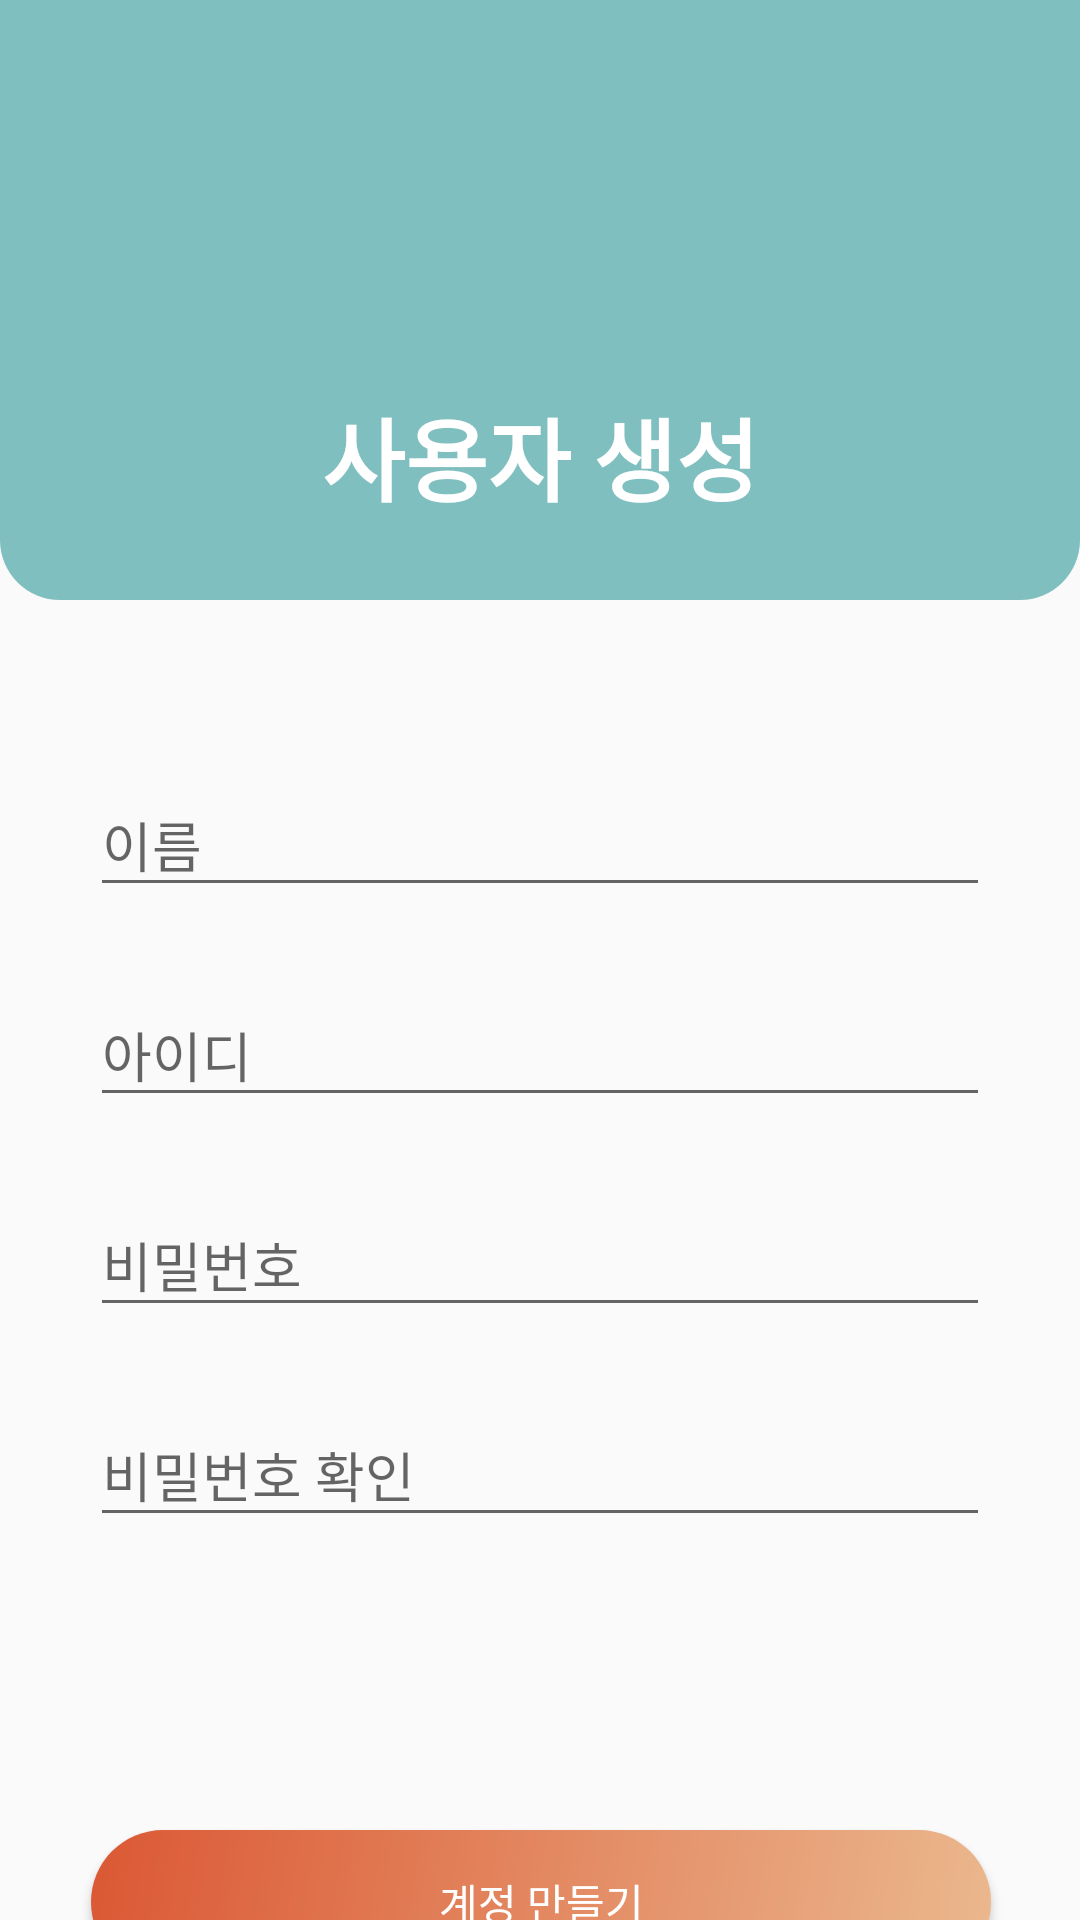

Layout XML and referenced resources for this Android screen:
<!-- AndroidManifest.xml: application theme AppTheme -->
<!-- res/layout/activity_create_user.xml -->
<?xml version="1.0" encoding="utf-8"?>
<androidx.constraintlayout.widget.ConstraintLayout xmlns:android="http://schemas.android.com/apk/res/android"
    xmlns:app="http://schemas.android.com/apk/res-auto"
    xmlns:tools="http://schemas.android.com/tools"
    android:layout_width="match_parent"
    android:layout_height="match_parent"
    tools:context=".Create_user_Activity"
    >

    <androidx.constraintlayout.widget.ConstraintLayout
        android:id="@+id/constraintLayout"
        android:layout_width="match_parent"
        android:layout_height="200dp"
        android:background="@drawable/xml_title_bg_rad"
        app:layout_constraintEnd_toEndOf="parent"
        app:layout_constraintStart_toStartOf="parent"
        app:layout_constraintTop_toTopOf="parent">

        <ImageView
            android:id="@+id/img_lgn_title"
            android:layout_width="70dp"
            android:layout_height="70dp"
            android:layout_marginTop="25dp"
            android:transitionName="main_title_img"
            app:layout_constraintLeft_toLeftOf="parent"
            app:layout_constraintRight_toRightOf="parent"
            app:layout_constraintTop_toTopOf="parent"
            app:srcCompat="@drawable/ico_title" />
    </androidx.constraintlayout.widget.ConstraintLayout>


    <TextView
        android:id="@+id/lgn_main_tile"
        android:layout_width="wrap_content"
        android:layout_height="wrap_content"
        android:layout_marginTop="130dp"
        android:fontFamily="@font/nanum_exbold"
        android:text="사용자 생성"
        android:textColor="#ffffff"
        android:textSize="30dp"
        android:transitionName="main_title_transitions"
        android:textStyle="bold"
        app:layout_constraintLeft_toLeftOf="parent"
        app:layout_constraintRight_toRightOf="parent"
        app:layout_constraintTop_toTopOf="parent" />


    <com.google.android.material.textfield.TextInputLayout
        android:id="@+id/input_name_layout"
        android:layout_width="300dp"
        android:layout_height="wrap_content"
        android:layout_marginTop="250dp"
        app:layout_constraintLeft_toLeftOf="parent"
        app:layout_constraintRight_toRightOf="parent"
        app:layout_constraintTop_toTopOf="parent">

        <com.google.android.material.textfield.TextInputEditText
            android:id="@+id/input_name"
            android:layout_width="match_parent"
            android:layout_height="match_parent"
            android:hint="이름"
            android:inputType="text" />
    </com.google.android.material.textfield.TextInputLayout>

    <com.google.android.material.textfield.TextInputLayout
        android:id="@+id/input_create_id_layout"
        android:layout_width="300dp"
        android:layout_height="wrap_content"
        android:layout_marginTop="320dp"
        app:layout_constraintLeft_toLeftOf="parent"
        app:layout_constraintRight_toRightOf="parent"
        app:layout_constraintTop_toTopOf="parent">

        <com.google.android.material.textfield.TextInputEditText
            android:id="@+id/input_create_id"
            android:layout_width="match_parent"
            android:layout_height="match_parent"
            android:hint="아이디"
            android:inputType="text" />
    </com.google.android.material.textfield.TextInputLayout>

    <com.google.android.material.textfield.TextInputLayout
        android:id="@+id/input_create_pw_layout"
        android:layout_width="300dp"
        android:layout_height="wrap_content"
        android:layout_marginTop="390dp"
        app:layout_constraintLeft_toLeftOf="parent"
        app:layout_constraintRight_toRightOf="parent"
        app:layout_constraintTop_toTopOf="parent">

        <com.google.android.material.textfield.TextInputEditText
            android:id="@+id/input_create_pw"
            android:layout_width="match_parent"
            android:layout_height="match_parent"
            android:hint="비밀번호"
            android:inputType="textPassword" />
    </com.google.android.material.textfield.TextInputLayout>

    <com.google.android.material.textfield.TextInputLayout
        android:id="@+id/input_create_pw_chk_layout"
        android:layout_width="300dp"
        android:layout_height="wrap_content"
        android:layout_marginTop="460dp"
        app:layout_constraintLeft_toLeftOf="parent"
        app:layout_constraintRight_toRightOf="parent"
        app:layout_constraintTop_toTopOf="parent">

        <com.google.android.material.textfield.TextInputEditText
            android:id="@+id/input_create_pw_chk"
            android:layout_width="match_parent"
            android:layout_height="match_parent"
            android:hint="비밀번호 확인"
            android:inputType="text" />
    </com.google.android.material.textfield.TextInputLayout>

    <Button
        android:id="@+id/btn_create_user"
        android:layout_width="300dp"
        android:layout_height="wrap_content"
        android:layout_marginTop="610dp"
        android:background="@drawable/xml_btn_round"
        android:fontFamily="@font/nanum_exbold"
        android:text="계정 만들기"
        android:textAllCaps="false"
        android:textColor="#ffff"
        android:transitionName="btn_create_user_transitions"
        app:layout_constraintHorizontal_bias="0.505"
        app:layout_constraintLeft_toLeftOf="parent"
        app:layout_constraintRight_toRightOf="parent"
        app:layout_constraintTop_toTopOf="parent" />
</androidx.constraintlayout.widget.ConstraintLayout>
<!-- resources referenced by this layout -->
<resources>
  <!-- drawable xml_btn_round (drawable) -->
  <?xml version="1.0" encoding="utf-8"?>
  <shape
      xmlns:android="http://schemas.android.com/apk/res/android"
      android:shape="rectangle">
      <corners android:radius="50dp"/>
      <gradient
          android:angle="135"
          android:endColor="#DB5834"
          android:startColor="#EBB88E"
          android:type="linear" />
      <stroke
          android:color="#ffffff"/>
  </shape>
  <!-- drawable xml_title_bg_rad (drawable) -->
  <?xml version="1.0" encoding="utf-8"?>
  <shape
      xmlns:android="http://schemas.android.com/apk/res/android"
      android:shape="rectangle">
      <corners
          android:bottomLeftRadius="20dp"
          android:bottomRightRadius="20dp"/>
      <solid
          android:color="@color/TitleColor"/>
  </shape>
  <style name="AppTheme" parent="Theme.AppCompat.Light.DarkActionBar">
          
          <item name="colorPrimary">@color/TitleColor</item>
          <item name="colorPrimaryDark">@color/TitleColor</item>
          <item name="colorAccent">@color/colorAccent</item>
      </style>
  <color name="TitleColor">#80BFBF</color>
  <color name="colorAccent">#2DB5AA</color>
</resources>
